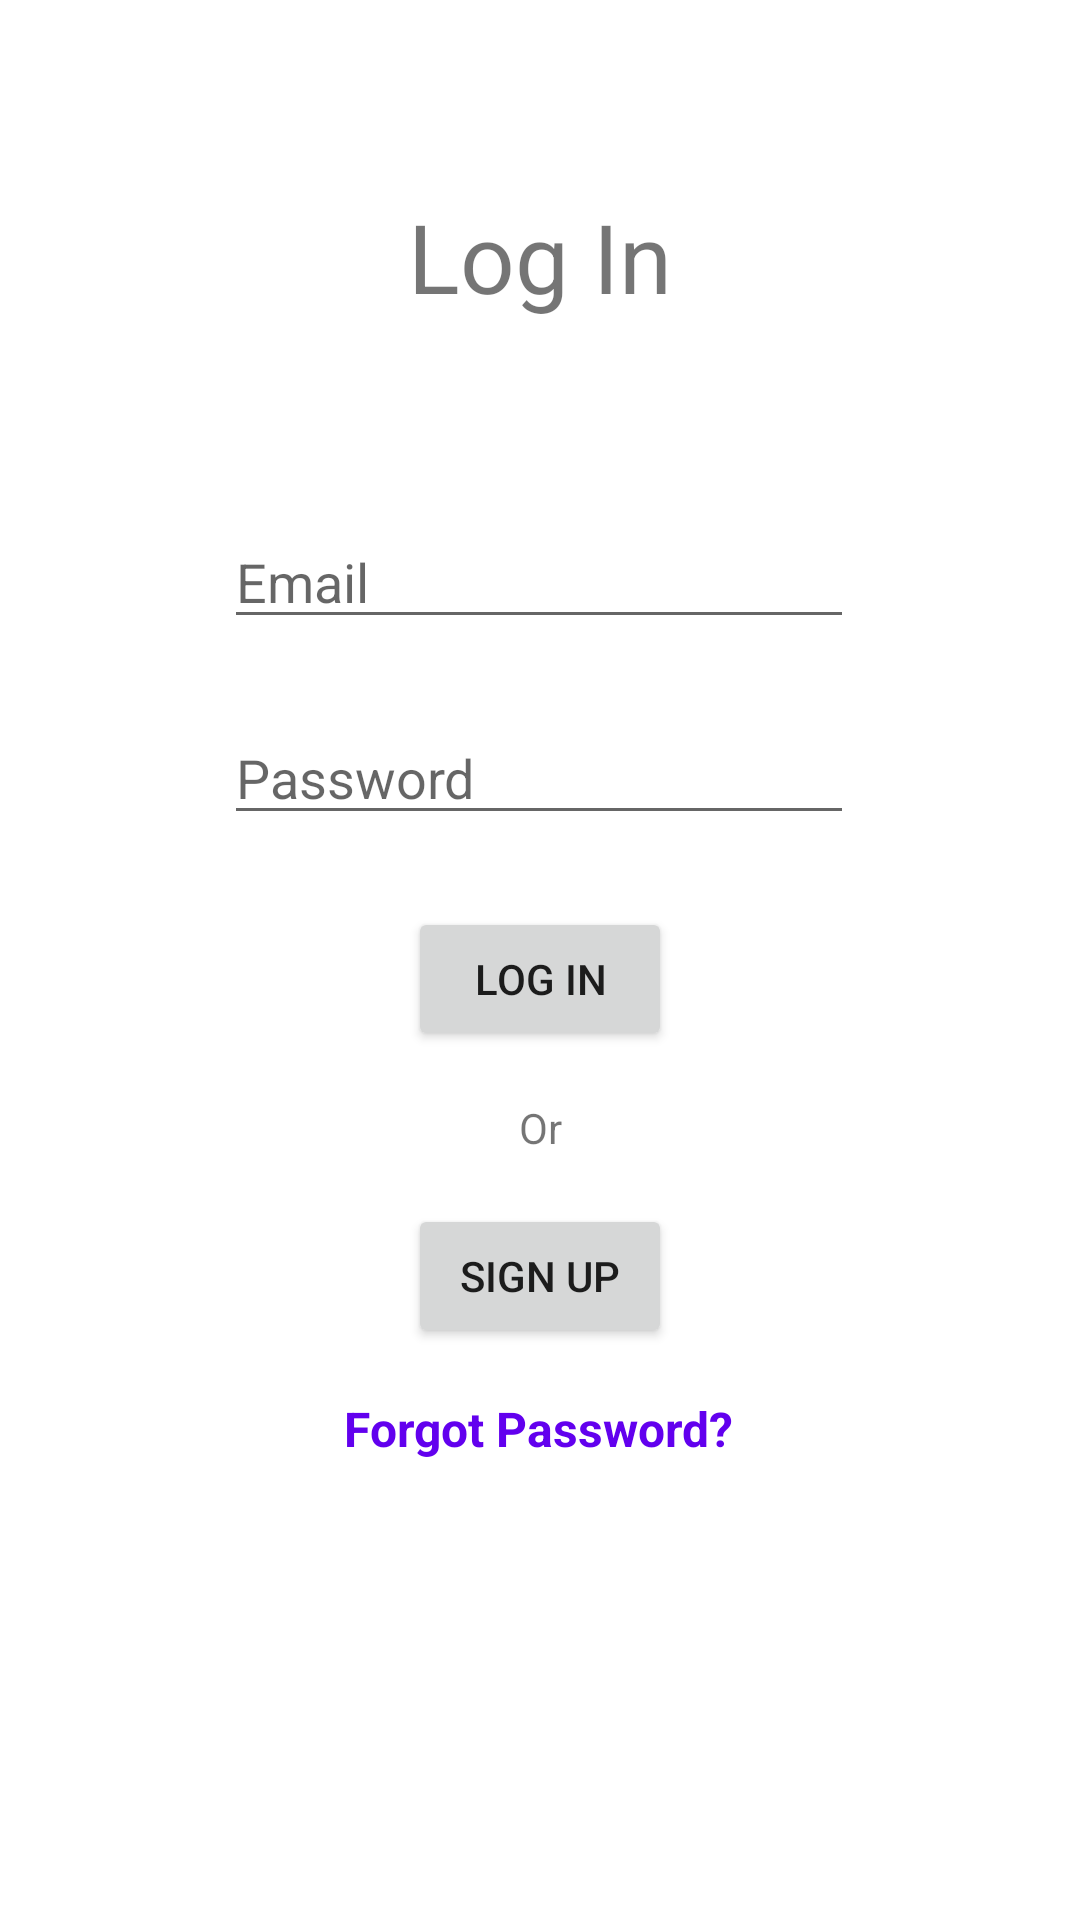

Write the Android layout XML for this screen, with the resource values it uses.
<!-- AndroidManifest.xml: application theme Theme.MyProject -->
<!-- res/layout/activity_main.xml -->
<?xml version="1.0" encoding="utf-8"?>
<androidx.constraintlayout.widget.ConstraintLayout xmlns:android="http://schemas.android.com/apk/res/android"
    xmlns:app="http://schemas.android.com/apk/res-auto"
    xmlns:tools="http://schemas.android.com/tools"
    android:layout_width="match_parent"
    android:layout_height="match_parent"
    tools:context=".MainActivity">

    <EditText
        android:id="@+id/etPassword"
        android:layout_width="wrap_content"
        android:layout_height="wrap_content"
        android:layout_marginTop="24dp"
        android:ems="10"
        android:hint="Password"
        android:inputType="textPassword"
        app:layout_constraintBottom_toBottomOf="parent"
        app:layout_constraintEnd_toEndOf="parent"
        app:layout_constraintHorizontal_bias="0.497"
        app:layout_constraintStart_toStartOf="parent"
        app:layout_constraintTop_toBottomOf="@+id/etName"
        app:layout_constraintVertical_bias="0.0" />

    <EditText
        android:id="@+id/etName"
        android:layout_width="wrap_content"
        android:layout_height="wrap_content"
        android:ems="10"
        android:hint="Email"
        android:inputType="textPersonName"
        app:layout_constraintBottom_toBottomOf="parent"
        app:layout_constraintEnd_toEndOf="parent"
        app:layout_constraintHorizontal_bias="0.497"
        app:layout_constraintStart_toStartOf="parent"
        app:layout_constraintTop_toTopOf="parent"
        app:layout_constraintVertical_bias="0.287" />

    <Button
        android:id="@+id/btnLogin"
        android:layout_width="wrap_content"
        android:layout_height="wrap_content"
        android:layout_marginTop="24dp"
        android:text="Log In"
        app:layout_constraintEnd_toEndOf="parent"
        app:layout_constraintStart_toStartOf="parent"
        app:layout_constraintTop_toBottomOf="@+id/etPassword" />

    <TextView
        android:id="@+id/tvForgotPassword"
        android:layout_width="wrap_content"
        android:layout_height="wrap_content"
        android:layout_marginTop="16dp"
        android:text="Forgot Password?"
        android:textStyle="bold"
        android:textColor="@color/design_default_color_primary"
        android:textSize="16sp"
        app:layout_constraintBottom_toBottomOf="parent"
        app:layout_constraintEnd_toEndOf="parent"
        app:layout_constraintHorizontal_bias="0.498"
        app:layout_constraintStart_toStartOf="parent"
        app:layout_constraintTop_toBottomOf="@+id/btnSignUp"
        app:layout_constraintVertical_bias="0.0" />

    <TextView
        android:id="@+id/tvLOr"
        android:layout_width="wrap_content"
        android:layout_height="wrap_content"
        android:layout_marginTop="16dp"
        android:text="Or"
        app:layout_constraintEnd_toEndOf="parent"
        app:layout_constraintStart_toStartOf="parent"
        app:layout_constraintTop_toBottomOf="@+id/btnLogin" />

    <Button
        android:id="@+id/btnSignUp"
        android:layout_width="wrap_content"
        android:layout_height="wrap_content"
        android:layout_marginTop="16dp"
        android:text="Sign Up"
        app:layout_constraintEnd_toEndOf="parent"
        app:layout_constraintStart_toStartOf="parent"
        app:layout_constraintTop_toBottomOf="@+id/tvLOr" />

    <TextView
        android:id="@+id/textView7"
        android:layout_width="wrap_content"
        android:layout_height="wrap_content"
        android:layout_marginTop="64dp"
        android:text="Log In"
        android:textSize="32sp"
        app:layout_constraintEnd_toEndOf="parent"
        app:layout_constraintStart_toStartOf="parent"
        app:layout_constraintTop_toTopOf="parent" />

</androidx.constraintlayout.widget.ConstraintLayout>
<!-- resources referenced by this layout -->
<resources>
  <style name="Theme.MyProject" parent="Theme.MaterialComponents.DayNight.NoActionBar">
          
          <item name="colorPrimary">@color/purple_500</item>
          <item name="colorPrimaryVariant">@color/purple_700</item>
          <item name="colorOnPrimary">@color/white</item>
          
          <item name="colorSecondary">@color/teal_200</item>
          <item name="colorSecondaryVariant">@color/teal_700</item>
          <item name="colorOnSecondary">@color/black</item>
          
          <item name="android:statusBarColor" tools:targetApi="l">?attr/colorPrimaryVariant</item>
          
      </style>
  <color name="purple_500">#FF6200EE</color>
  <color name="purple_700">#FF3700B3</color>
  <color name="white">#FFFFFFFF</color>
  <color name="teal_200">#FF03DAC5</color>
  <color name="teal_700">#FF018786</color>
  <color name="black">#FF000000</color>
</resources>
